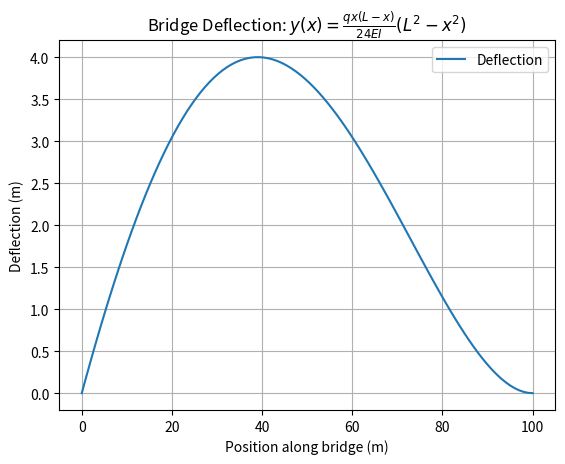
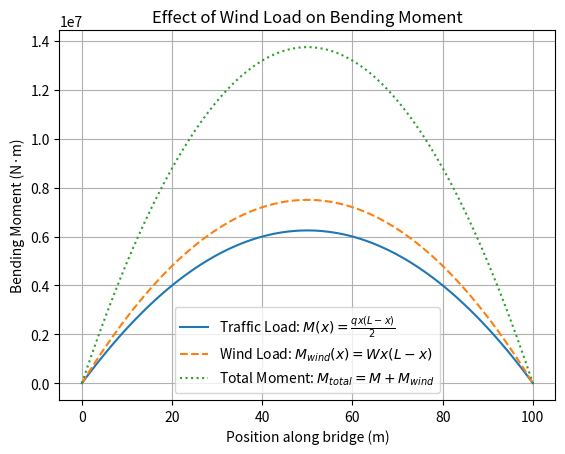

Source code (Python) for these figures, in order:
from abc import ABC, abstractmethod
import numpy as np
import matplotlib.pyplot as plt

class BridgeComponent(ABC):
    """Abstract class for all bridge components."""

    def __init__(self, material, length, yield_strength, safety_factor):
        self.material = material
        self.length = length
        self.yield_strength = yield_strength
        self._safety_factor = safety_factor  # Private attribute for safety factor

    @property
    def safety_factor(self):
        """Getter for safety factor."""
        return self._safety_factor

    @safety_factor.setter
    def safety_factor(self, value):
        """Setter with validation."""
        if value < 1.0:
            raise ValueError("Safety factor must be greater than 1.0")
        self._safety_factor = value

    @abstractmethod
    def compute_stress(self):
        """Abstract method to be implemented by subclasses."""
        pass

    def is_safe(self, stress):
        """Checks if the component's stress is within the safety limit."""
        safe_limit = self.yield_strength / self.safety_factor
        return stress < safe_limit

class Beam(BridgeComponent):
    """Represents a bridge beam that undergoes bending stress."""

    def __init__(self, material, length, yield_strength, safety_factor, moment_of_inertia, neutral_axis_distance, uniform_load):
        super().__init__(material, length, yield_strength, safety_factor)
        self.moment_of_inertia = moment_of_inertia
        self.neutral_axis_distance = neutral_axis_distance
        self.uniform_load = uniform_load

    def compute_stress(self):
        """Computes maximum stress in the beam."""
        x = self.length / 2  # Max stress at mid-span
        M = (self.uniform_load * x * (self.length - x)) / 2  # Bending moment
        return (M * self.neutral_axis_distance) / self.moment_of_inertia

    def plot_deflection(self):
        """Plots deflection curve using LaTeX equations."""
        x = np.linspace(0, self.length, 100)
        y = (self.uniform_load * x * (self.length - x) / (24 * 2.1e11 * self.moment_of_inertia)) * (self.length ** 2 - x ** 2)

        plt.figure()
        plt.plot(x, y, label="Deflection")
        plt.xlabel("Position along bridge (m)")
        plt.ylabel("Deflection (m)")
        plt.title(r"Bridge Deflection: $y(x) = \frac{q x (L-x)}{24EI} (L^2 - x^2)$")
        plt.legend()
        plt.grid()
        plt.show()


class Cable(BridgeComponent):
    """Represents a bridge cable under tension."""

    def __init__(self, material, length, yield_strength, safety_factor, tension_force, cross_section_area):
        super().__init__(material, length, yield_strength, safety_factor)
        self.tension_force = tension_force
        self.cross_section_area = cross_section_area

    def compute_stress(self):
        """Computes tensile stress in the cable."""
        return self.tension_force / self.cross_section_area

class WindLoadedBridge:
    """Handles additional wind force effects."""

    def __init__(self, bridge, wind_load):
        self.bridge = bridge
        self.wind_load = wind_load

    def plot_bending_moment(self):
        """Plots the bending moment distribution with LaTeX equations."""
        x = np.linspace(0, self.bridge.length, 100)
        M_traffic = (5000 * x * (self.bridge.length - x)) / 2  # Traffic load moment
        M_wind = self.wind_load * x * (self.bridge.length - x)  # Wind load moment
        M_total = M_traffic + M_wind

        plt.figure()
        plt.plot(x, M_traffic, label=r"Traffic Load: $M(x) = \frac{q x (L-x)}{2}$")
        plt.plot(x, M_wind, linestyle="dashed", label=r"Wind Load: $M_{wind}(x) = W x (L - x)$")
        plt.plot(x, M_total, linestyle="dotted", label=r"Total Moment: $M_{total} = M + M_{wind}$")

        plt.xlabel("Position along bridge (m)")
        plt.ylabel("Bending Moment (N·m)")
        plt.title("Effect of Wind Load on Bending Moment")
        plt.legend()
        plt.grid()
        plt.show()

class Bridge:
    """Represents the entire bridge composed of multiple components."""

    def __init__(self, name, length, elastic_modulus):
        self.name = name
        self.length = length
        self.elastic_modulus = elastic_modulus
        self.components = []  # List to store bridge components

    def add_component(self, component):
        """Adds a bridge component (beam, cable, etc.)."""
        self.components.append(component)

    def check_safety(self):
        """Checks safety for each component and the bridge as a whole."""
        bridge_safe = True
        print(f"\n🔍 Safety Analysis for {self.name} Bridge:")

        for component in self.components:
            stress = component.compute_stress()
            safe = component.is_safe(stress)
            component_type = component.__class__.__name__

            print(f"  - {component_type}: Stress = {stress:.2f} Pa | Safe: {'✅' if safe else '⚠️'}")
            if not safe:
                bridge_safe = False

        print("\nFinal Verdict:", "✅ Bridge is SAFE" if bridge_safe else "⚠️ WARNING: Bridge is UNSAFE")

# Create a bridge
golden_gate = Bridge("Golden Gate", length=100, elastic_modulus=2.1e11)

# Add a beam component
beam = Beam(
    material="Steel",
    length=100,
    yield_strength=250e6,
    safety_factor=1.5,
    moment_of_inertia=5e-3,
    neutral_axis_distance=0.5,
    uniform_load=5000
)

# Add a cable component
cable = Cable(
    material="High-strength Steel",
    length=150,
    yield_strength=400e6,
    safety_factor=2.0,
    tension_force=1e6,
    cross_section_area=0.01
)

# Add components to the bridge
golden_gate.add_component(beam)
golden_gate.add_component(cable)

# Perform safety check
golden_gate.check_safety()

# Plot deflection
beam.plot_deflection()

# Analyze wind load
wind_bridge = WindLoadedBridge(golden_gate, wind_load=3000)
wind_bridge.plot_bending_moment()